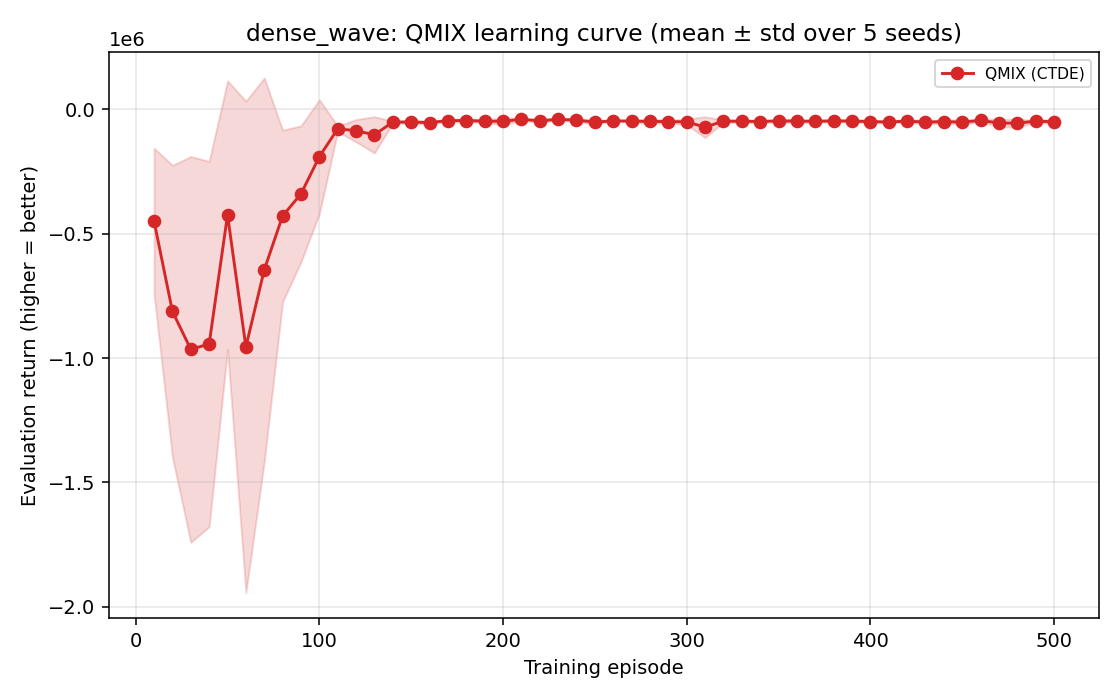

The table this chart was drawn from, first rows:
Episode, qmix_mean, qmix_std
10, -449509, 293577
20, -811952, 587295
30, -964941, 775508
40, -943151, 734516
50, -424411, 539368
60, -955054, 987912
70, -644871, 771003
80, -428179, 344704
90, -339693, 273497
100, -190092, 228777
110, -78240, 11074
120, -85620, 45078
130, -102398, 72998
140, -50665, 3585
150, -51246, 7097
160, -52829, 5995
170, -45433, 4220
180, -44880, 6852
190, -47369, 5539
200, -48035, 13988
210, -39832, 4905
220, -45875, 5714
230, -39971, 5537
240, -43343, 5249
250, -51098, 9572
260, -46243, 2190
270, -47228, 3839
280, -48504, 10386
290, -49084, 6752
300, -50152, 11233
310, -71484, 41971
320, -47378, 5101
330, -47691, 6243
340, -48799, 3636
350, -46201, 4999
360, -47300, 7289
370, -47857, 3999
380, -46276, 5207
390, -46951, 3942
400, -48993, 6335
410, -50870, 3668
420, -47067, 6201
430, -51246, 6786
440, -49120, 7209
450, -51255, 9044
460, -44546, 6187
470, -54600, 14627
480, -55622, 16279
490, -47363, 4663
500, -49603, 9398
